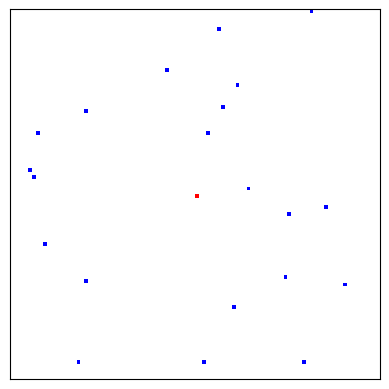

Reproduce this figure in Python.
"""A prototype cellular automata fire spread model."""

import numpy as np
import matplotlib.pyplot as plt
import matplotlib as mpl
from collections import deque
import matplotlib.animation as animation
from copy import deepcopy
from typing import List
import pandas as pd
# import random


class FireModel:
    """
    A class for a simple fire simulation model.

    0 = river (blue)
    1 = flammable land (white)
    2 = fire (red)
    """

    def __init__(self, grid: np.array):
        """Initialise the fire model given a grid."""
        self.grid = np.array(grid)
        self.directions = [
            [0, 0],
            [0, 1],
            [1, 1],
            [1, 0],
            [0, -1],
            [-1, -1],
            [-1, 0],
            [-1, 1],
            [1, -1]
            ]
        self.grid_states = []

    def model_spread(self) -> int:
        """
        Simulate fire spread using BFS.

        Saves snapshots of grid state.
        """
        queue = deque()
        rows, cols = len(self.grid), len(self.grid[0])
        land = 0
        self.grid_states = []

        for i in range(rows):
            for j in range(cols):
                if self.grid[i][j] == 1:
                    land += 1
                if self.grid[i][j] == 2:
                    queue.append([i, j])

        while queue and land > 0:

            self.grid_states.append(deepcopy(self.grid))

            for _ in range(len(queue)):
                row, col = queue.popleft()

                for direction in self.directions:
                    # randomly chooses whether or not
                    # to spread in this direction

                    num = np.random.randint(0, 2)

                    if num > 0:
                        next_i = row + direction[0]
                        next_j = col + direction[1]

                        if (next_i >= 0 and
                            next_i < rows) and (
                            next_j >= 0 and
                                next_j < cols) and self.grid[
                                next_i][next_j] == 1:

                            queue.append([next_i, next_j])
                            self.grid[next_i][next_j] = 2
                            land -= 1

        self.grid_states.append(deepcopy(self.grid))

    def animate_spread(self, grid_states: List[np.ndarray], save_file: bool):
        """Animate fire spread based on grid snapshots."""
        cmap = mpl.colors.ListedColormap(['blue', 'white', 'red'])

        fig, ax = plt.subplots()

        image = ax.imshow(self.grid, cmap=cmap, vmin=0, vmax=2)

        ax.set_xticks([])
        ax.set_yticks([])

        def animate(frame):
            image.set_array(grid_states[frame])
            return image,

        ani = animation.FuncAnimation(fig, animate, frames=len(grid_states),
                                      interval=50, blit=True)

        plt.show()

        if save_file:
            ani.save('test.gif', writer='pillow', fps=15)


def sample_objects(n):
    """
    Generate 2-d homogeneous Poisson process realisations.

    Utilises a simple Gaussian intensity function.
    """
    x_vals = np.linspace(-1, 1, n)
    y_vals = np.linspace(-1, 1, n)
    x_grid, y_grid = np.meshgrid(x_vals, y_vals)

    # Flatten the grid and create DataFrame
    grid_df = pd.DataFrame({
        'x': x_grid.ravel(),
        'y': y_grid.ravel()
    })

    # Compute the intensity function
    grid_df['r'] = np.exp(-(grid_df['x']**2 + grid_df['y']**2)/2)
    grid_df['lambda'] = grid_df['r']  # Intensity function

    # Compute expectation
    cell_area = (6 / n) ** 2  # Area of each grid cell
    expected_total = np.sum(grid_df['lambda'] * cell_area)

    # Sample the actual number of points from a Poisson distribution
    n_sampled = np.random.poisson(expected_total)
    print(n_sampled)

    func = np.exp(-(x_grid**2 + y_grid**2)/2)

    weights = func.flatten() / sum(func.flatten())

    sampled_points = np.random.choice(n*n, size=n_sampled,
                                      p=weights, replace=False)

    sampled_rows, sampled_cols = np.unravel_index(sampled_points, (n, n))

    positions = np.array(list(zip(sampled_rows, sampled_cols)))

    return positions


if __name__ == "__main__":

    arr = np.ones((100, 100))

    for i in sample_objects(100):
        arr[i[0]][i[1]] = 0

    arr[50][50] = 2
    test = FireModel(arr)

    test.model_spread()
    test.animate_spread(test.grid_states, False)
